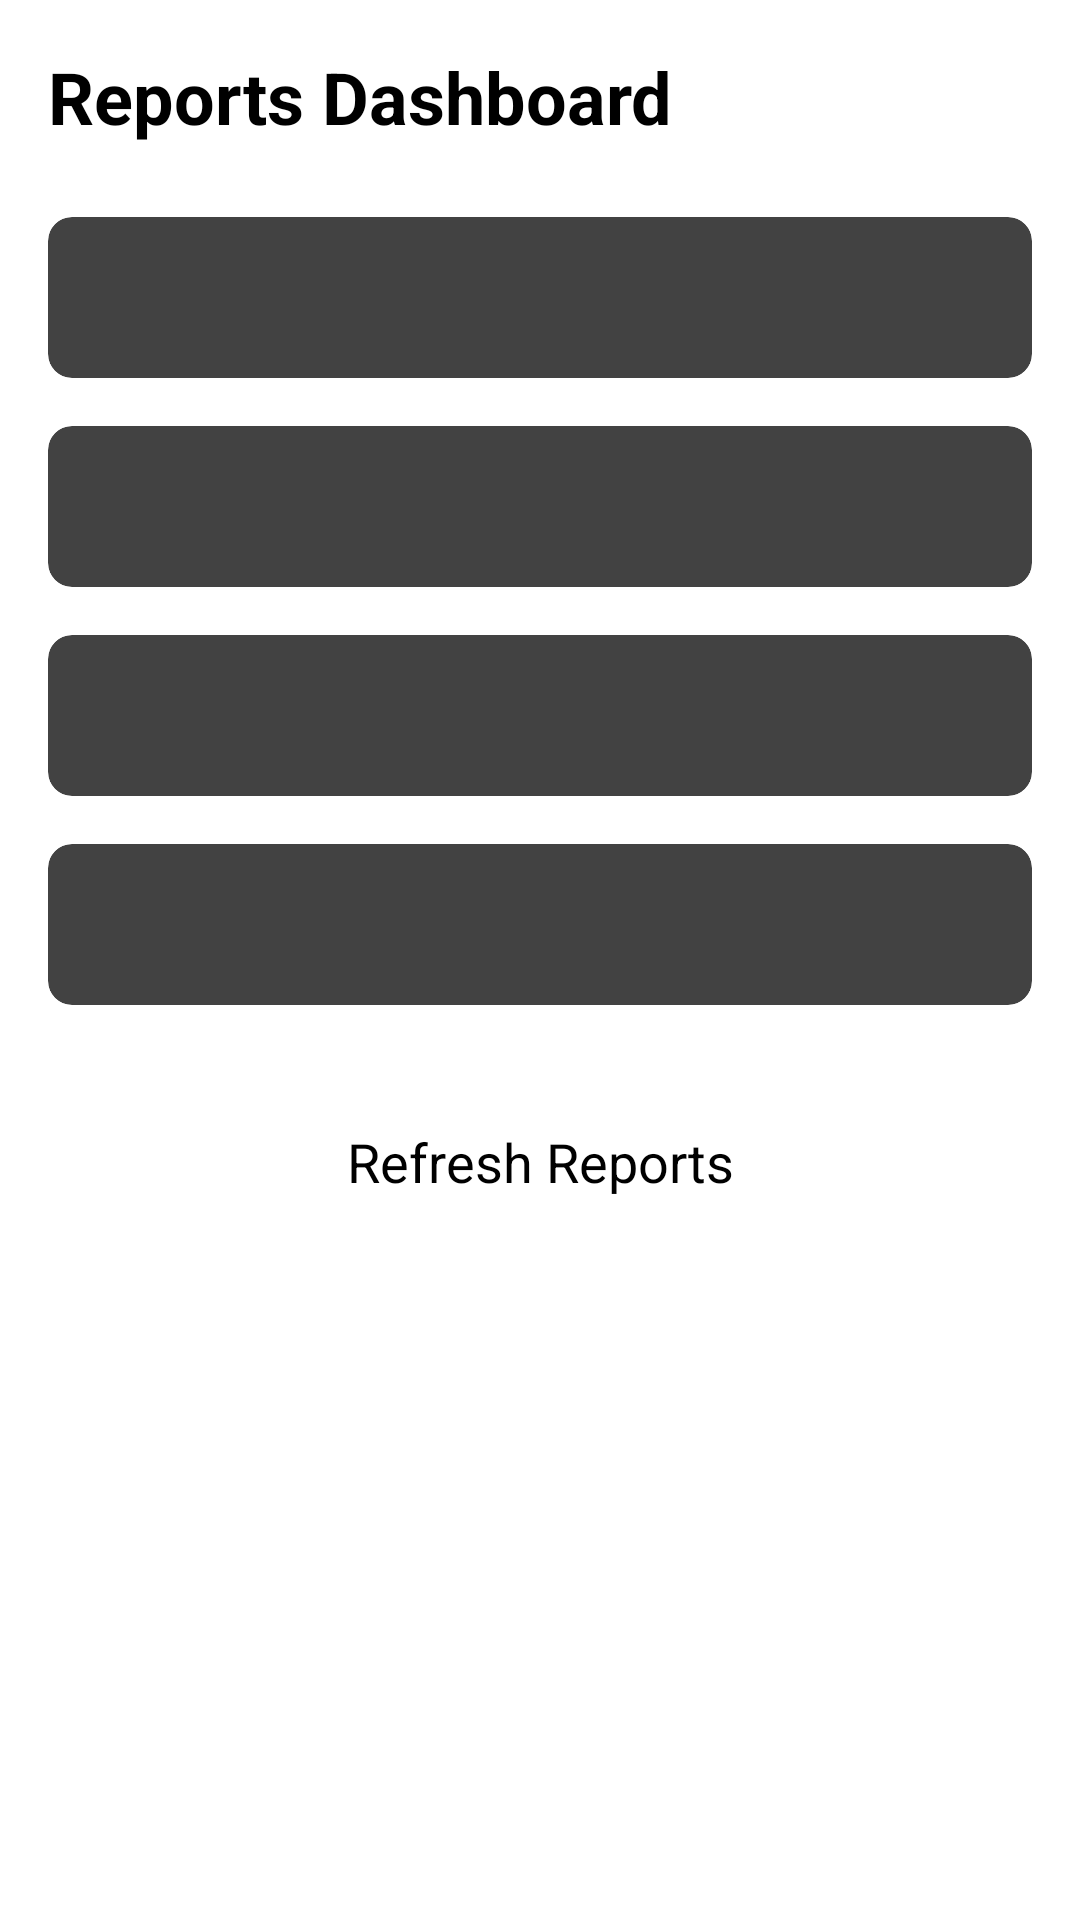

Android layout source for this screen:
<!-- AndroidManifest.xml: application theme Theme.YourApp -->
<!-- res/layout/activity_reports.xml -->
<?xml version="1.0" encoding="utf-8"?>
<ScrollView xmlns:android="http://schemas.android.com/apk/res/android"
    xmlns:app="http://schemas.android.com/apk/res-auto"
    android:layout_width="match_parent"
    android:layout_height="match_parent">

    <LinearLayout
        android:layout_width="match_parent"
        android:layout_height="wrap_content"
        android:orientation="vertical"
        android:padding="16dp">

        <TextView
            android:layout_width="wrap_content"
            android:layout_height="wrap_content"
            android:text="Reports Dashboard"
            android:textSize="24sp"
            android:textStyle="bold"
            android:layout_marginBottom="24dp"/>

        <ProgressBar
            android:id="@+id/progressBar"
            android:layout_width="wrap_content"
            android:layout_height="wrap_content"
            android:layout_gravity="center"
            android:visibility="gone"
            android:layout_marginBottom="16dp"/>

        <androidx.cardview.widget.CardView
            android:id="@+id/personnelCard"
            android:layout_width="match_parent"
            android:layout_height="wrap_content"
            android:layout_marginBottom="16dp"
            app:cardElevation="4dp"
            app:cardCornerRadius="8dp"
            android:foreground="?android:attr/selectableItemBackground"
            android:clickable="true"
            android:focusable="true">

            <TextView
                android:id="@+id/personnelStatsText"
                android:layout_width="match_parent"
                android:layout_height="wrap_content"
                android:padding="16dp"
                android:textSize="16sp"/>
        </androidx.cardview.widget.CardView>

        <androidx.cardview.widget.CardView
            android:id="@+id/trainingCard"
            android:layout_width="match_parent"
            android:layout_height="wrap_content"
            android:layout_marginBottom="16dp"
            app:cardElevation="4dp"
            app:cardCornerRadius="8dp"
            android:foreground="?android:attr/selectableItemBackground"
            android:clickable="true"
            android:focusable="true">

            <TextView
                android:id="@+id/trainingStatsText"
                android:layout_width="match_parent"
                android:layout_height="wrap_content"
                android:padding="16dp"
                android:textSize="16sp"/>
        </androidx.cardview.widget.CardView>

        <androidx.cardview.widget.CardView
            android:id="@+id/postingCard"
            android:layout_width="match_parent"
            android:layout_height="wrap_content"
            android:layout_marginBottom="16dp"
            app:cardElevation="4dp"
            app:cardCornerRadius="8dp"
            android:foreground="?android:attr/selectableItemBackground"
            android:clickable="true"
            android:focusable="true">

            <TextView
                android:id="@+id/postingStatsText"
                android:layout_width="match_parent"
                android:layout_height="wrap_content"
                android:padding="16dp"
                android:textSize="16sp"/>
        </androidx.cardview.widget.CardView>

        <androidx.cardview.widget.CardView
            android:id="@+id/leaveCard"
            android:layout_width="match_parent"
            android:layout_height="wrap_content"
            android:layout_marginBottom="24dp"
            app:cardElevation="4dp"
            app:cardCornerRadius="8dp"
            android:foreground="?android:attr/selectableItemBackground"
            android:clickable="true"
            android:focusable="true">

            <TextView
                android:id="@+id/leaveStatsText"
                android:layout_width="match_parent"
                android:layout_height="wrap_content"
                android:padding="16dp"
                android:textSize="16sp"/>
        </androidx.cardview.widget.CardView>

        <androidx.cardview.widget.CardView
            android:id="@+id/refreshButton"
            android:layout_width="match_parent"
            android:layout_height="wrap_content"
            app:cardElevation="4dp"
            app:cardCornerRadius="8dp"
            android:backgroundTint="@color/cardview_light_background">

            <TextView
                android:layout_width="match_parent"
                android:layout_height="wrap_content"
                android:text="Refresh Reports"
                android:textColor="@android:color/black"
                android:padding="16dp"
                android:gravity="center"
                android:textSize="18sp"/>
        </androidx.cardview.widget.CardView>

    </LinearLayout>
</ScrollView>
<!-- resources referenced by this layout -->
<resources>

</resources>
